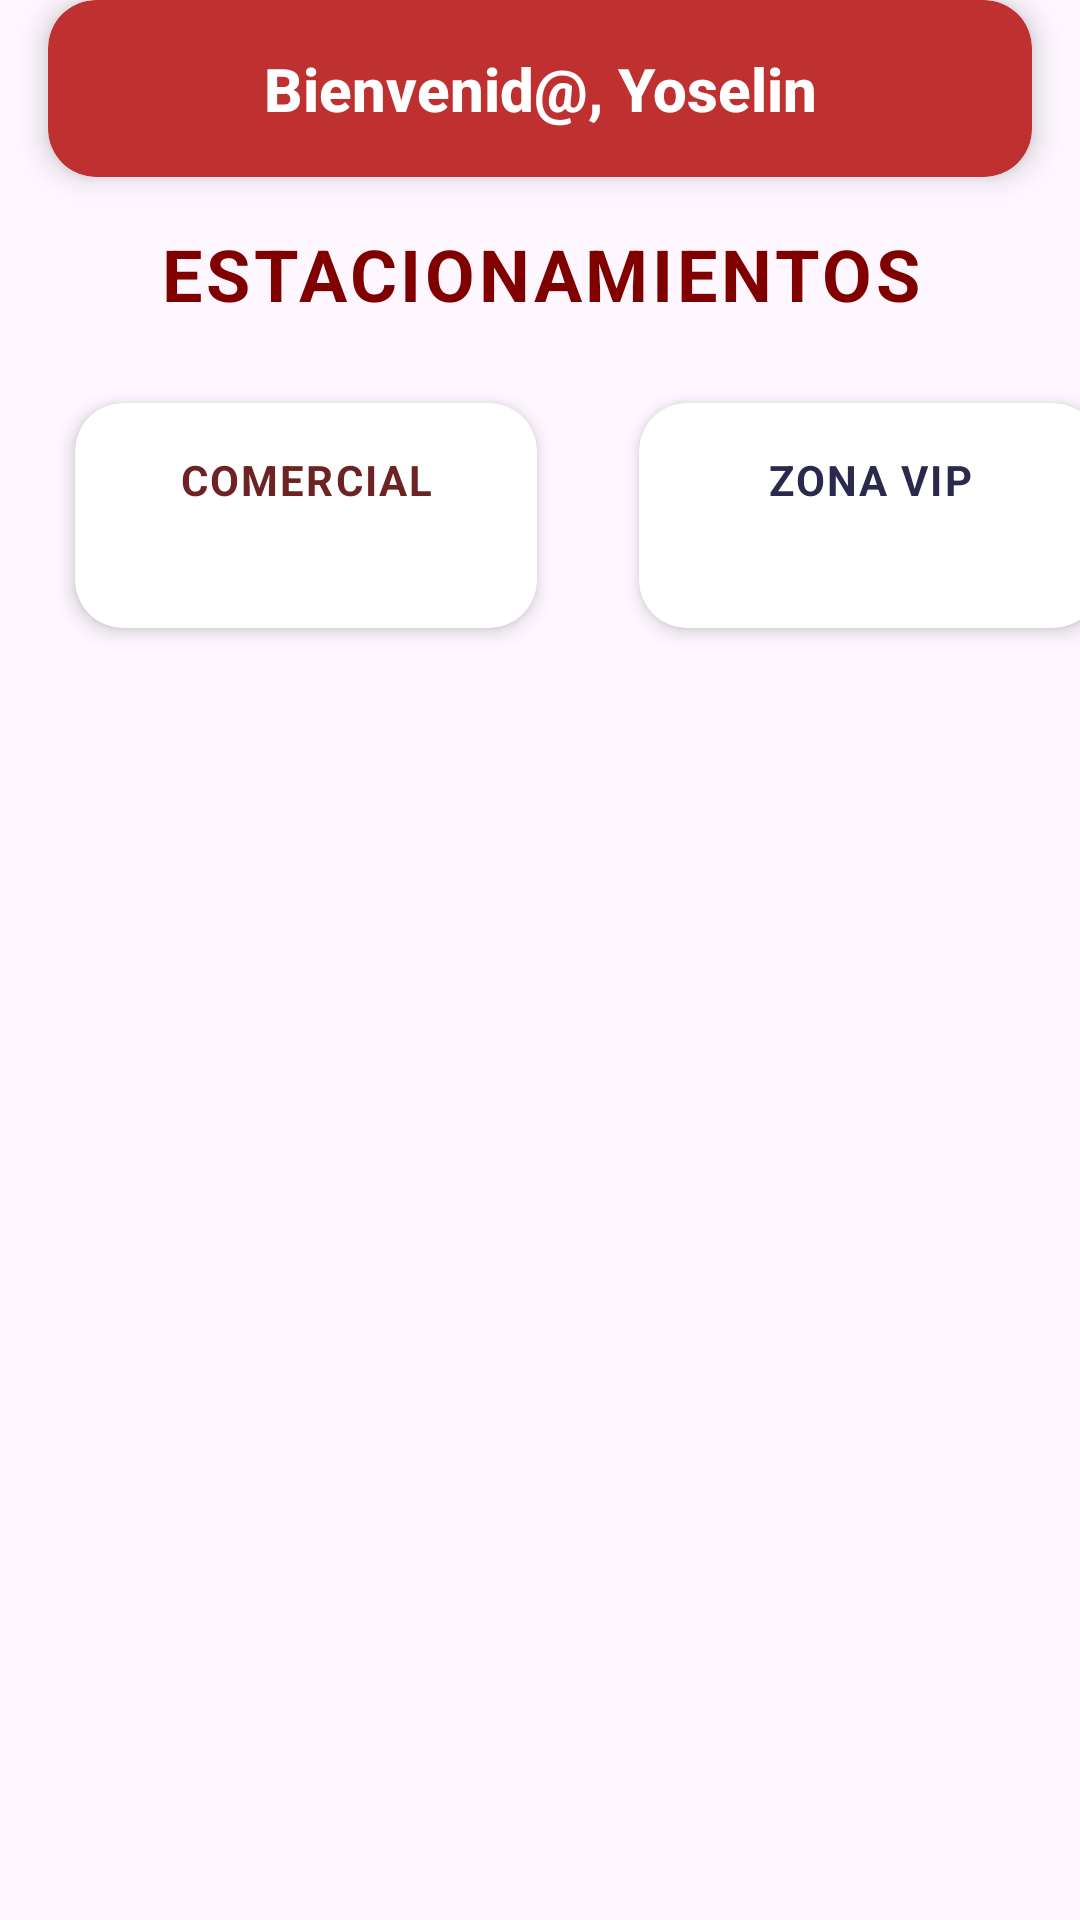

Reconstruct the res/layout file that produces this screen, plus the resources it refers to.
<!-- AndroidManifest.xml: application theme Theme.Parking_UES -->
<!-- res/layout/fragment_ver_estacionamientos.xml -->
<?xml version="1.0" encoding="utf-8"?>
<androidx.constraintlayout.widget.ConstraintLayout
    xmlns:android="http://schemas.android.com/apk/res/android"
    xmlns:tools="http://schemas.android.com/tools"
    android:layout_width="match_parent"
    android:layout_height="match_parent"
    android:layout_marginTop="16dp"
    xmlns:app="http://schemas.android.com/apk/res-auto"
    android:background="@color/fondo_gris_claro"
    tools:context=".Fragments.VerEstacionamientosFragment">

    
    <androidx.cardview.widget.CardView
        android:id="@+id/cardTitulo"
        android:layout_width="match_parent"
        android:layout_height="wrap_content"
        android:layout_marginHorizontal="16dp"
        android:backgroundTint="@color/rojo_brillante"
        app:cardCornerRadius="16dp"
        app:cardElevation="6dp"
        app:layout_constraintEnd_toEndOf="parent"
        app:layout_constraintStart_toStartOf="parent"
        app:layout_constraintTop_toTopOf="parent">

        <TextView
            android:id="@+id/lblTitle"
            android:layout_width="match_parent"
            android:layout_height="wrap_content"
            android:fontFamily="sans-serif-medium"
            android:gravity="center"
            android:padding="16dp"
            android:text="Bienvenid@, Yoselin"
            android:textColor="@color/white"
            android:textSize="20sp"
            android:textStyle="bold" />
    </androidx.cardview.widget.CardView>

    
    <TextView
        android:id="@+id/txtTituloEstacionamientos"
        android:layout_width="match_parent"
        android:layout_height="wrap_content"
        android:layout_marginTop="16dp"
        android:layout_marginHorizontal="16dp"
        android:gravity="center"
        android:text="ESTACIONAMIENTOS"
        android:textColor="@color/rojo_ues"
        android:textSize="24sp"
        android:textStyle="bold"
        android:letterSpacing="0.05"
        app:layout_constraintTop_toBottomOf="@id/cardTitulo"
        app:layout_constraintStart_toStartOf="parent"
        app:layout_constraintEnd_toEndOf="parent" />

    
    <ScrollView
        android:layout_width="match_parent"
        android:layout_height="0dp"
        android:layout_marginTop="16dp"
        android:fillViewport="true"
        app:layout_constraintTop_toBottomOf="@id/txtTituloEstacionamientos"
        app:layout_constraintBottom_toBottomOf="parent"
        app:layout_constraintStart_toStartOf="parent"
        app:layout_constraintEnd_toEndOf="parent">

        <LinearLayout
            android:layout_width="match_parent"
            android:layout_height="wrap_content"
            android:layout_marginHorizontal="16dp"
            android:layout_marginBottom="16dp"
            android:orientation="horizontal"
            android:weightSum="2">

            
            <androidx.cardview.widget.CardView
                android:layout_width="0dp"
                android:layout_height="wrap_content"
                android:layout_marginEnd="8dp"
                android:layout_weight="1"
                android:backgroundTint="@color/blanco"
                app:cardCornerRadius="16dp"
                app:cardElevation="4dp"
                app:cardUseCompatPadding="true">

                <LinearLayout
                    android:layout_width="match_parent"
                    android:layout_height="wrap_content"
                    android:orientation="vertical"
                    android:padding="16dp">

                    <TextView
                        android:id="@+id/textViewZonaComercial"
                        android:layout_width="match_parent"
                        android:layout_height="wrap_content"
                        android:layout_marginBottom="16dp"
                        android:gravity="center"
                        android:letterSpacing="0.05"
                        android:text="COMERCIAL"
                        android:textColor="@color/rojo_terroso"
                        android:textSize="14sp"
                        android:textStyle="bold" />

                    <androidx.recyclerview.widget.RecyclerView
                        android:id="@+id/rvComercial"
                        android:layout_width="match_parent"
                        android:layout_height="wrap_content"
                        android:clipToPadding="false"
                        android:paddingBottom="8dp"
                        android:nestedScrollingEnabled="false" />
                </LinearLayout>
            </androidx.cardview.widget.CardView>

            
            <androidx.cardview.widget.CardView
                android:layout_width="0dp"
                android:layout_height="wrap_content"
                android:layout_marginStart="8dp"
                android:layout_weight="1"
                android:backgroundTint="@color/blanco"
                app:cardCornerRadius="16dp"
                app:cardElevation="4dp"
                app:cardUseCompatPadding="true">

                <LinearLayout
                    android:layout_width="match_parent"
                    android:layout_height="wrap_content"
                    android:orientation="vertical"
                    android:padding="16dp">

                    <TextView
                        android:id="@+id/textViewZonaVIP"
                        android:layout_width="match_parent"
                        android:layout_height="wrap_content"
                        android:layout_marginBottom="16dp"
                        android:gravity="center"
                        android:letterSpacing="0.05"
                        android:text="ZONA VIP"
                        android:textColor="@color/azul_noche"
                        android:textSize="14sp"
                        android:textStyle="bold" />

                    <androidx.recyclerview.widget.RecyclerView
                        android:id="@+id/rvVIP"
                        android:layout_width="match_parent"
                        android:layout_height="wrap_content"
                        android:clipToPadding="false"
                        android:paddingBottom="8dp"
                        android:nestedScrollingEnabled="false" />
                </LinearLayout>
            </androidx.cardview.widget.CardView>
        </LinearLayout>
    </ScrollView>
</androidx.constraintlayout.widget.ConstraintLayout>
<!-- resources referenced by this layout -->
<resources>
  <color name="azul_noche">#2B2A4C</color>
  <color name="blanco">#FFFFFF</color>
  <color name="rojo_brillante">#BF3131</color>
  <color name="rojo_terroso">#6D2323</color>
  <color name="rojo_ues">#800000</color>
  <color name="white">#FFFFFFFF</color>
  <style name="Theme.Parking_UES" parent="Base.Theme.Parking_UES" />
  <style name="Base.Theme.Parking_UES" parent="Theme.Material3.DayNight.NoActionBar">
          
          
      </style>
</resources>
